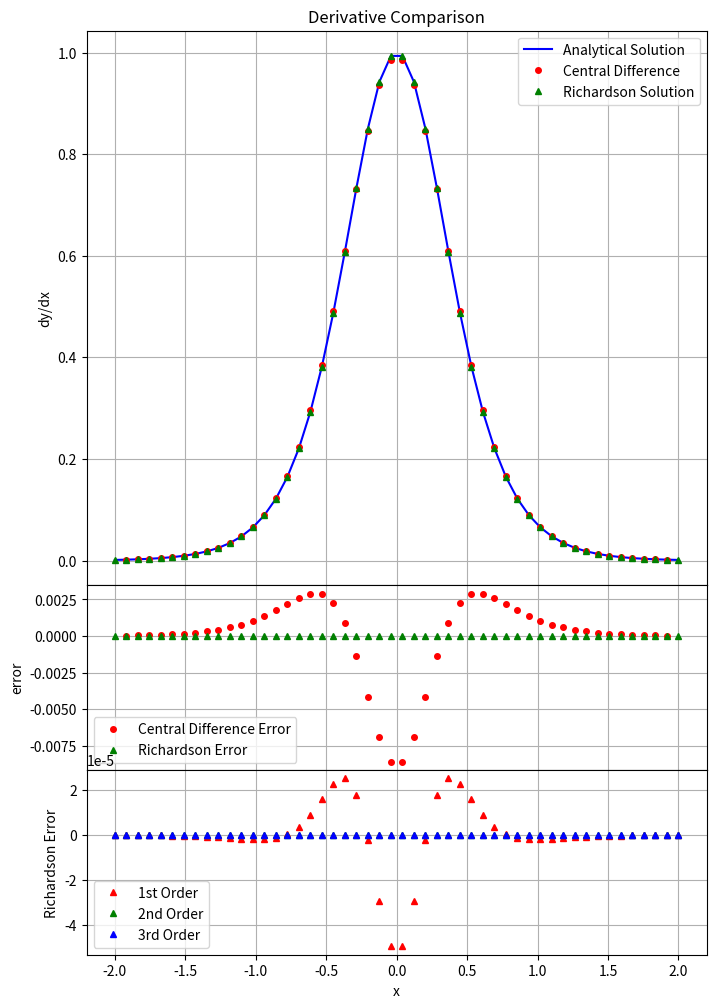

Python code for this plot:
import numpy as np
import matplotlib.pyplot as plt
from sympy import tanh, symbols, diff, lambdify

def get_analytical_derivative():
    """获取解析导数函数"""
    x = symbols('x')
    expr = diff(1+0.5*tanh(2*x),x)
    return lambdify(x, expr)

def f(x):
    """原始函数"""
    return 1+0.5*np.tanh(2*x)

def calculate_central_difference(x, f):
    """使用中心差分法计算数值导数"""
    dy = []
    dx = x[2]-x[0]
    for i in range(1, len(x)-1):
        dy.append((f(x[i+1])-f(x[i-1]))/dx)
    return np.array(dy)

def richardson_derivative(x, f, h, n=1):
    """使用Richardson外推法计算导数，支持任意阶外推
    
    参数:
    x: 计算导数的点
    f: 要求导的函数
    h: 初始步长
    n: 外推阶数（默认为1阶）
    
    返回:
    导数值
    """
    # 创建Richardson表
    R = np.zeros((n+1, n+1))
    
    # 计算第一列（不同步长的中心差分）
    for i in range(n+1):
        hi = h / (2**i)
        R[i,0] = (f(x + hi) - f(x - hi)) / (2 * hi)
    
    # Richardson外推
    for j in range(1, n+1):
        for i in range(n-j+1):
            R[i,j] = (4**j * R[i+1,j-1] - R[i,j-1]) / (4**j - 1)
    
    return R[0,n]

def create_comparison_plot():
    """创建对比图，同时显示中心差分和Richardson外推的结果"""
    N = 50
    x = np.linspace(-2, 2, N)
    
    # 创建图形，添加第三个子图
    fig, (ax1, ax2, ax3) = plt.subplots(3, 1, figsize=(8, 12), height_ratios=[3, 1, 1], sharex=True)
    
    # 获取解析导数
    df = get_analytical_derivative()
    
    # 计算中心差分导数
    dy_central = calculate_central_difference(x, f)
    x_central = x[1:-1]
    
    # 计算不同阶数的Richardson外推导数
    dy_richardson_1 = np.array([richardson_derivative(xi, f, 0.1, n=1) for xi in x])
    dy_richardson_2 = np.array([richardson_derivative(xi, f, 0.1, n=2) for xi in x])
    dy_richardson_3 = np.array([richardson_derivative(xi, f, 0.1, n=3) for xi in x])
    
    # 绘制第一个子图：导数比较
    ax1.plot(x, df(x), 'b-', label='Analytical Solution')
    ax1.plot(x_central, dy_central, 'ro', label='Central Difference', markersize=4)
    ax1.plot(x, dy_richardson_2, 'g^', label='Richardson Solution', markersize=4)
    ax1.set_title('Derivative Comparison')
    ax1.set_ylabel('dy/dx')
    ax1.legend()
    ax1.grid(True)
    
    # 计算并绘制第二个子图：中心差分和Richardson外推的误差对比
    analytical_central = df(x_central)
    analytical_richardson = df(x)
    difference_central = dy_central - analytical_central
    difference_richardson = dy_richardson_2 - analytical_richardson
    
    ax2.plot(x_central, difference_central, 'ro', label='Central Difference Error', markersize=4)
    ax2.plot(x, difference_richardson, 'g^', label='Richardson Error', markersize=4)
    ax2.set_ylabel('error')
    ax2.legend()
    ax2.grid(True)
    
    # 绘制第三个子图：不同阶数Richardson外推的误差对比
    difference_r1 = dy_richardson_1 - analytical_richardson
    difference_r2 = dy_richardson_2 - analytical_richardson
    difference_r3 = dy_richardson_3 - analytical_richardson
    
    ax3.plot(x, difference_r1, 'r^', label='1st Order', markersize=4)
    ax3.plot(x, difference_r2, 'g^', label='2nd Order', markersize=4)
    ax3.plot(x, difference_r3, 'b^', label='3rd Order', markersize=4)
    ax3.set_xlabel('x')
    ax3.set_ylabel('Richardson Error')
    ax3.legend()
    ax3.grid(True)
    
    # 调整布局
    plt.subplots_adjust(hspace=0)
    
    plt.show()

if __name__ == '__main__':
    # 展示对比结果
    print("对比中心差分法和不同阶数的Richardson外推法...")
    create_comparison_plot()
